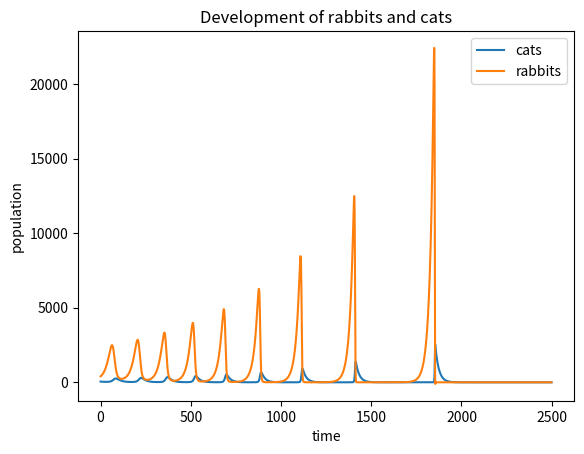

Generate this figure with matplotlib:
# -*- coding: utf-8 -*-
"""
Created on Tue Aug  8 11:14:08 2017

[redacted]
"""

import matplotlib.pyplot as plt

#%%
def pop_growth(time):   
    
    if type(time) != int or time < 0:
        return('Error')
    if time == 1:
        pop_rabbit = [400]
        pop_cat = [50]
    else:
        pop_rabbit = [400]
        pop_cat = [50]
        while len(pop_rabbit) < time:
            pop_rabbit.append((pop_rabbit[-1] * 1.05) - (0.0005 * pop_cat[-1] * pop_rabbit[-1]))
            pop_cat.append(pop_cat[-1] * (0.95 + 0.00005 * pop_rabbit[-2])) 
    return(pop_rabbit, pop_cat)

# Not yet implemented: Check, if one population has died out
# at least there have to be 2 rabbits or 2 cats in order to have a 
# chance of real-world reproduction (we assume: 1 male, 1 female ;-)

#%%
# Program to solve the task
time = 2500                 # define the time steps
result = pop_growth(time)   # the function returns a tuple
pop_rabbit = result[0]
pop_cat = result[1]
        
print("Development of the Population of rabbits: ", pop_rabbit)
print("Development of the Pop of cats: ", pop_cat)    

#%%
# Plotting the results
plt.figure()
plt.title("Development of rabbits and cats")
plt.xlabel("time")
plt.ylabel("population")
plt.plot(range(time), pop_cat, label="cats")
plt.plot(range(time), pop_rabbit, label="rabbits")
plt.legend()
plt.savefig("Group3_Solution-Graph.pdf")
plt.show()
